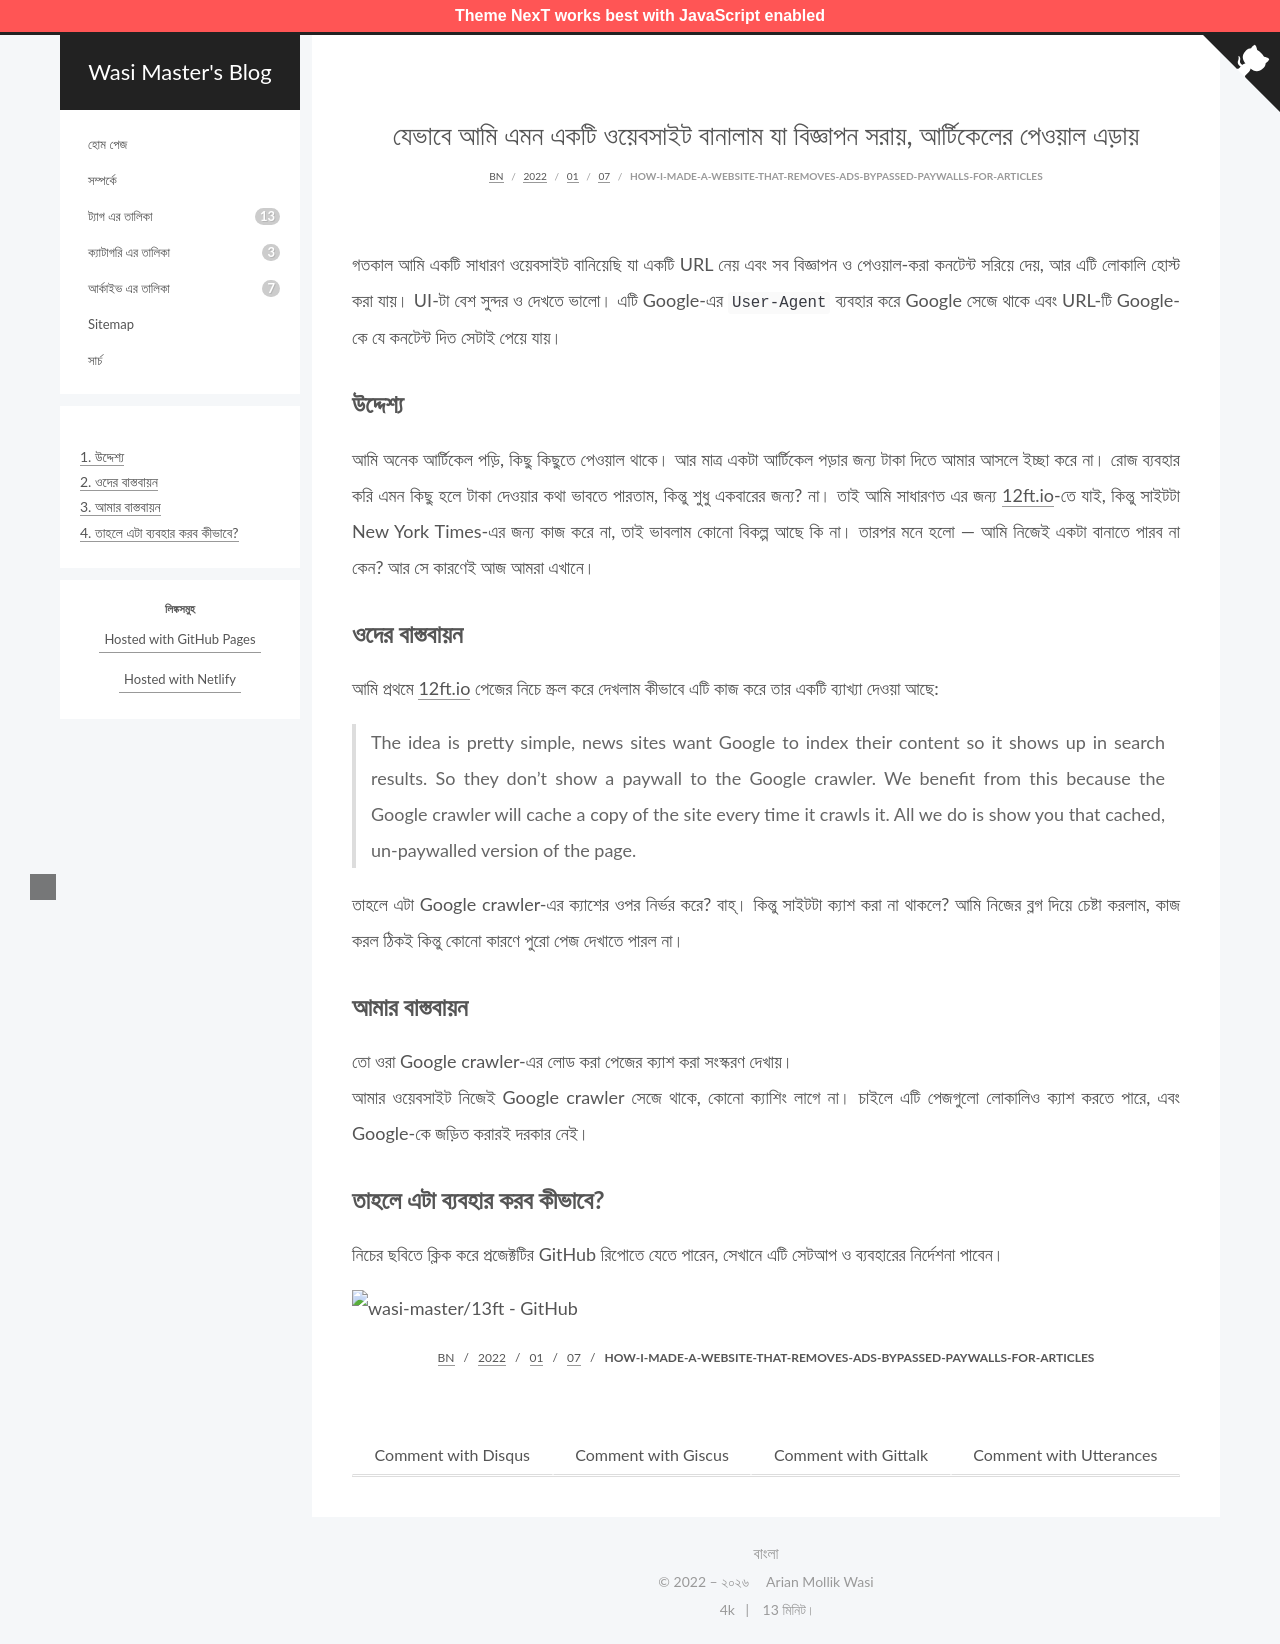

repository: wasi-master/blog · page: bn/2022/01/07/how-i-made-a-website-that-removes-ads-bypassed-paywalls-for-articles/index.html · generator: jekyll

---
title: যেভাবে আমি এমন একটি ওয়েবসাইট বানালাম যা বিজ্ঞাপন সরায়, আর্টিকেলের পেওয়াল এড়ায়
date: 2022-01-07 10:41:02
---

গতকাল আমি একটি সাধারণ ওয়েবসাইট বানিয়েছি যা একটি URL নেয় এবং সব বিজ্ঞাপন ও পেওয়াল-করা কনটেন্ট সরিয়ে দেয়, আর এটি লোকালি হোস্ট করা যায়। UI-টা বেশ সুন্দর ও দেখতে ভালো। এটি Google-এর `User-Agent` ব্যবহার করে Google সেজে থাকে এবং URL-টি Google-কে যে কনটেন্ট দিত সেটাই পেয়ে যায়।

<!-- more -->

## উদ্দেশ্য

আমি অনেক আর্টিকেল পড়ি, কিছু কিছুতে পেওয়াল থাকে। আর মাত্র একটা আর্টিকেল পড়ার জন্য টাকা দিতে আমার আসলে ইচ্ছা করে না। রোজ ব্যবহার করি এমন কিছু হলে টাকা দেওয়ার কথা ভাবতে পারতাম, কিন্তু শুধু একবারের জন্য? না। তাই আমি সাধারণত এর জন্য [12ft.io](https://12ft.io)-তে যাই, কিন্তু সাইটটা New York Times-এর জন্য কাজ করে না, তাই ভাবলাম কোনো বিকল্প আছে কি না। তারপর মনে হলো — আমি নিজেই একটা বানাতে পারব না কেন? আর সে কারণেই আজ আমরা এখানে।


## ওদের বাস্তবায়ন

আমি প্রথমে [12ft.io](https://12ft.io) পেজের নিচে স্ক্রল করে দেখলাম কীভাবে এটি কাজ করে তার একটি ব্যাখ্যা দেওয়া আছে:

> The idea is pretty simple, news sites want Google to index their content so it shows up in search results. So they don't show a paywall to the Google crawler. We benefit from this because the Google crawler will cache a copy of the site every time it crawls it. All we do is show you that cached, un-paywalled version of the page.

তাহলে এটা Google crawler-এর ক্যাশের ওপর নির্ভর করে? বাহ্। কিন্তু সাইটটা ক্যাশ করা না থাকলে? আমি নিজের ব্লগ দিয়ে চেষ্টা করলাম, কাজ করল ঠিকই কিন্তু কোনো কারণে পুরো পেজ দেখাতে পারল না।

## আমার বাস্তবায়ন

তো ওরা Google crawler-এর লোড করা পেজের ক্যাশ করা সংস্করণ দেখায়।
আমার ওয়েবসাইট নিজেই Google crawler সেজে থাকে, কোনো ক্যাশিং লাগে না। চাইলে এটি পেজগুলো লোকালিও ক্যাশ করতে পারে, এবং Google-কে জড়িত করারই দরকার নেই।

## তাহলে এটা ব্যবহার করব কীভাবে?

নিচের ছবিতে ক্লিক করে প্রজেক্টটির GitHub রিপোতে যেতে পারেন, সেখানে এটি সেটআপ ও ব্যবহারের নির্দেশনা পাবেন।

[![wasi-master/13ft - GitHub](https://gh-card.dev/repos/wasi-master/13ft.svg)](https://github.com/wasi-master/13ft)
